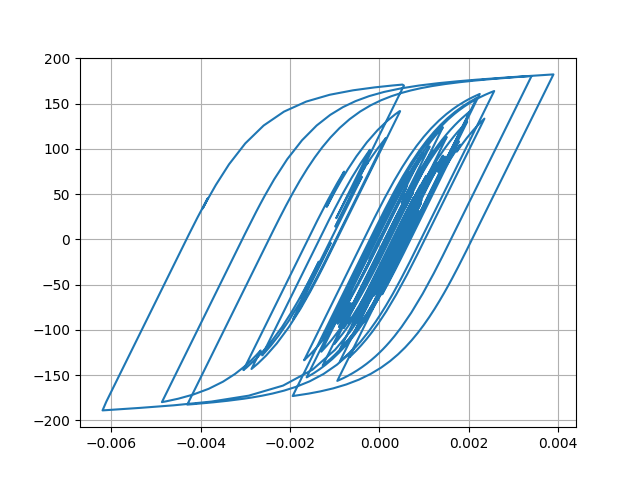

The table this chart was drawn from, first rows:
Desplacment, Force
0.0, 0.0
6.895514564010863e-06, 0.6895
2.1244918872813116e-05, 2.124
3.1953239851373406e-05, 3.195
3.259680227251997e-05, 3.259
2.3921129201896266e-05, 2.392
1.2205120202353492e-05, 1.22
4.93096401248473e-06, 0.4927
5.4770143876146825e-06, 0.5473
1.2016799575077338e-05, 1.201
1.9546707352316103e-05, 1.954
2.3004030311457515e-05, 2.3
2.029404321828572e-05, 2.029
1.4087168532880311e-05, 1.408
1.0984130994606614e-05, 1.098
1.619514210643722e-05, 1.619
2.9935260213305893e-05, 2.993
4.767550820514489e-05, 4.766
6.317213987845868e-05, 6.314
7.140445439974997e-05, 7.136
6.964616462522142e-05, 6.96
6.0059477452392816e-05, 6.002
4.804596970727627e-05, 4.8
3.865842722463106e-05, 3.862
3.310343495979959e-05, 3.306
2.9856352135628474e-05, 2.981
2.8219204007040135e-05, 2.818
2.7369858773249946e-05, 2.733
2.7407594854198936e-05, 2.736
2.8042405169769145e-05, 2.8
2.7683845821587963e-05, 2.764
2.5562483156221425e-05, 2.552
2.3000797128871218e-05, 2.296
2.101017191800996e-05, 2.097
1.8081985648041187e-05, 1.804
1.145416237959813e-05, 1.141
-2.5919823068066857e-06, -0.2635
-2.4473133667161616e-05, -2.451
-5.014016482599253e-05, -5.017
-7.344657525271935e-05, -7.345
-8.843431903577554e-05, -8.84
-9.368819411326768e-05, -9.365
-9.238997185057831e-05, -9.235
-8.903588587895176e-05, -8.899
-8.322970965667957e-05, -8.319
-7.425324910357861e-05, -7.421
-6.340298790457851e-05, -6.336
-5.5087370498752605e-05, -5.504
-5.915809294934331e-05, -5.911
-7.976896916729236e-05, -7.969
-0.000112, -11.19
-0.000145, -14.46
-0.0001674, -16.69
-0.0001761, -17.55
-0.0001787, -17.81
-0.0001851, -18.44
-0.0001984, -19.75
-0.0002142, -21.31
-0.0002234, -22.23
-0.0002173, -21.61
... 2,941 more rows
